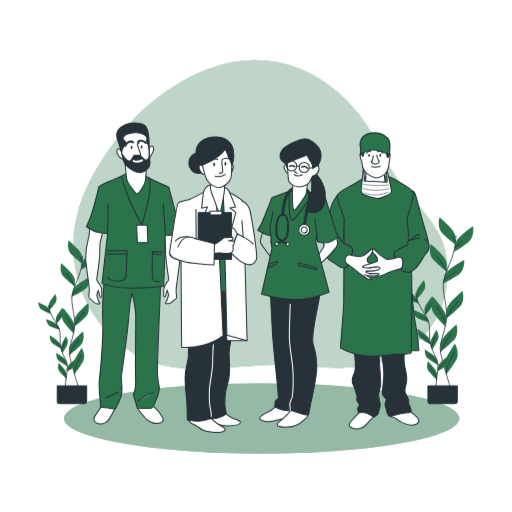
t = 0.00 s
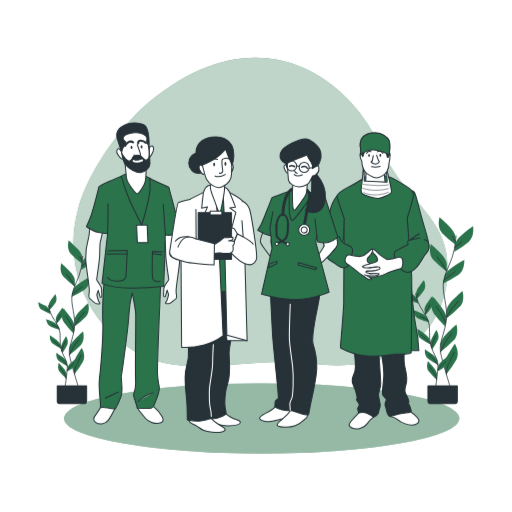
t = 0.19 s
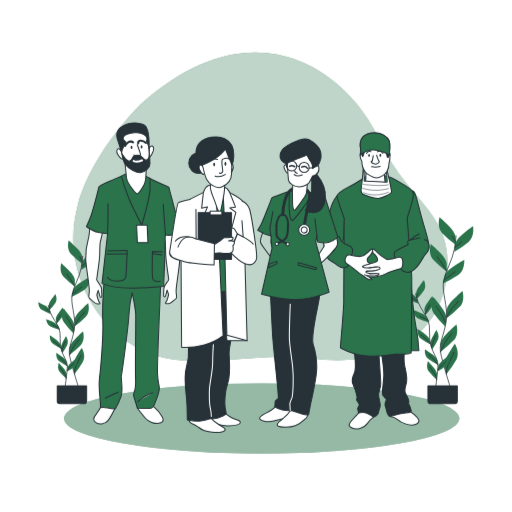
t = 0.56 s
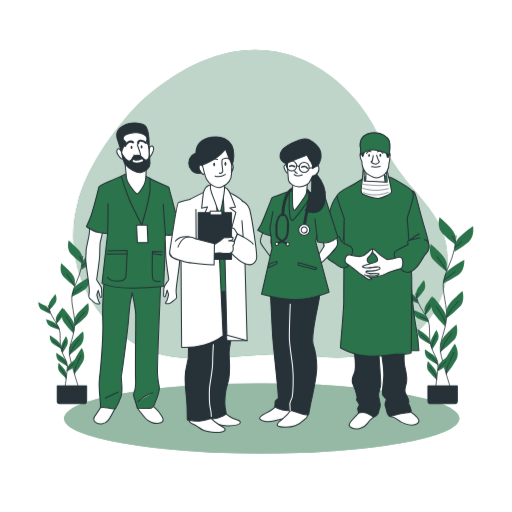
t = 0.75 s
t = 0.94 s: frame unchanged from t = 0.56 s, image omitted
t = 1.31 s: frame unchanged from t = 0.19 s, image omitted

The animated SVG that drew these frames (rendered in a browser with its animation timeline set to each time). Animation: 1 CSS @keyframes rule; one cycle of 1.50 s, repeats indefinitely.

<svg class="animated" id="freepik_stories-health-professional-team" xmlns="http://www.w3.org/2000/svg" viewBox="0 0 500 500" version="1.1" xmlns:xlink="http://www.w3.org/1999/xlink" xmlns:svgjs="http://svgjs.com/svgjs"><style>svg#freepik_stories-health-professional-team:not(.animated) .animable {opacity: 0;}svg#freepik_stories-health-professional-team.animated #freepik--background-simple--inject-161 {animation: 1.5s Infinite  linear floating;animation-delay: 0s;}            @keyframes floating {                0% {                    opacity: 1;                    transform: translateY(0px);                }                50% {                    transform: translateY(-10px);                }                100% {                    opacity: 1;                    transform: translateY(0px);                }            }        </style><g id="freepik--background-simple--inject-161" class="animable animator-active" style="transform-origin: 254.331px 209.344px;"><path d="M137.65,109S90.09,155.09,76,207.38s6.29,107.18,54.22,137.56,111.88,4,175.48,12.68,122.58-16.06,130.45-79.8-38.14-72-65.88-134S252.16,6.82,137.65,109Z" style="fill: rgb(43, 115, 75); transform-origin: 254.331px 209.344px;" id="el0h7zlv91d0ui" class="animable"></path><g id="el5mmtect5pv7"><path d="M137.65,109S90.09,155.09,76,207.38s6.29,107.18,54.22,137.56,111.88,4,175.48,12.68,122.58-16.06,130.45-79.8-38.14-72-65.88-134S252.16,6.82,137.65,109Z" style="fill: rgb(255, 255, 255); opacity: 0.7; transform-origin: 254.331px 209.344px;" class="animable"></path></g></g><g id="freepik--Floor--inject-161" class="animable" style="transform-origin: 255.48px 408.58px;"><ellipse cx="255.48" cy="408.58" rx="193" ry="34.28" style="fill: rgb(43, 115, 75); transform-origin: 255.48px 408.58px;" id="el84p627c9vgm" class="animable"></ellipse><g id="el2qsgemyndmx"><ellipse cx="255.48" cy="408.58" rx="193" ry="34.28" style="fill: rgb(255, 255, 255); opacity: 0.5; transform-origin: 255.48px 408.58px;" class="animable"></ellipse></g></g><g id="freepik--Plants--inject-161" class="animable" style="transform-origin: 249.773px 303.08px;"><path d="M444.74,231.33s0-4.2-5.88-10.09-9.67-9.24-9.67-9.24-2.94,9.66,2.52,15.55a103.82,103.82,0,0,0,13,11.34Z" style="fill: rgb(43, 115, 75); transform-origin: 436.57px 225.445px;" id="elndyy1i9v87" class="animable"></path><path d="M436.2,257.57s0-4.2-5.88-10.08-9.66-9.25-9.66-9.25-3,9.67,2.52,15.55a103.31,103.31,0,0,0,13,11.34Z" style="fill: rgb(43, 115, 75); transform-origin: 428.023px 251.685px;" id="elpjt9ilxzvr" class="animable"></path><path d="M444.37,238.49s.44-4.18,6.92-9.41,10.58-8.17,10.58-8.17,1.91,9.92-4.15,15.19A103.68,103.68,0,0,1,443.57,246Z" style="fill: rgb(43, 115, 75); transform-origin: 452.863px 233.455px;" id="el3uzpkpg9lum" class="animable"></path><path d="M434.06,269.48s.88-4.11,7.86-8.63,11.39-7,11.39-7,.85,10.07-5.72,14.68a104.21,104.21,0,0,1-15.12,8.36Z" style="fill: rgb(43, 115, 75); transform-origin: 442.908px 265.37px;" id="elnzkowy17vkh" class="animable"></path><path d="M436,303.27s0-4.21,5.88-10.09,9.66-9.24,9.66-9.24,2.94,9.66-2.52,15.54a102.89,102.89,0,0,1-13,11.35Z" style="fill: rgb(43, 115, 75); transform-origin: 444.165px 297.385px;" id="elv9vvmj87svp" class="animable"></path><path d="M435.9,311.51s.59-4.16-4.39-10.82-8.25-10.52-8.25-10.52-4.29,9.15.28,15.75A103.2,103.2,0,0,0,434.82,319Z" style="fill: rgb(43, 115, 75); transform-origin: 428.678px 304.585px;" id="el5nxh5up9mce" class="animable"></path><path d="M430.1,336s0-4.2,5.88-10.08,9.66-9.24,9.66-9.24,2.95,9.66-2.52,15.54a102.89,102.89,0,0,1-13,11.35Z" style="fill: rgb(43, 115, 75); transform-origin: 438.267px 330.125px;" id="elwzmnm3oysgs" class="animable"></path><path d="M434,358.12s-1.07-4.07,3.13-11.25,7-11.39,7-11.39,5.29,8.6,1.5,15.68a104,104,0,0,1-9.73,14.27Z" style="fill: rgb(43, 115, 75); transform-origin: 440.438px 350.455px;" id="ely4k1urenv3" class="animable"></path><path d="M445.27,230.25a118.12,118.12,0,0,1-1.61,13.05c-2.32,12-8.14,19.76-10.46,30.62s4.35,24.83,2.56,38.77-7.21,21.69-5.66,31,9.87,35.4,9.87,35.4" style="fill: none; stroke: rgb(38, 50, 56); stroke-linecap: round; stroke-linejoin: round; stroke-width: 0.75px; transform-origin: 437.547px 304.67px;" id="ellgwzakwbgxp" class="animable"></path><line x1="444.31" y1="241.28" x2="450.65" y2="236.41" style="fill: none; stroke: rgb(38, 50, 56); stroke-linecap: round; stroke-linejoin: round; stroke-width: 0.75px; transform-origin: 447.48px 238.845px;" id="el7a4ofl3lwgj" class="animable"></line><line x1="444.61" y1="235.68" x2="441.95" y2="230.96" style="fill: none; stroke: rgb(38, 50, 56); stroke-linecap: round; stroke-linejoin: round; stroke-width: 0.75px; transform-origin: 443.28px 233.32px;" id="eltja9btyqbj" class="animable"></line><path d="M433.55,273.42s5.31-4,10.76-8" style="fill: none; stroke: rgb(38, 50, 56); stroke-linecap: round; stroke-linejoin: round; stroke-width: 0.75px; transform-origin: 438.93px 269.42px;" id="eljmib08h138" class="animable"></path><path d="M435.92,264.39a82.45,82.45,0,0,0-9.15-13.68" style="fill: none; stroke: rgb(38, 50, 56); stroke-linecap: round; stroke-linejoin: round; stroke-width: 0.75px; transform-origin: 431.345px 257.55px;" id="elyk50q87gm8" class="animable"></path><path d="M436.2,309.24a65.52,65.52,0,0,1,11.36-15.18" style="fill: none; stroke: rgb(38, 50, 56); stroke-linecap: round; stroke-linejoin: round; stroke-width: 0.75px; transform-origin: 441.88px 301.65px;" id="elbj64wfr41ge" class="animable"></path><path d="M435.17,315.14a73.79,73.79,0,0,0-5.75-10.91c-3.09-4.57-3.54-5.16-3.54-5.16" style="fill: none; stroke: rgb(38, 50, 56); stroke-linecap: round; stroke-linejoin: round; stroke-width: 0.75px; transform-origin: 430.525px 307.105px;" id="el3u8x87nombp" class="animable"></path><path d="M430.1,343.68a69.93,69.93,0,0,1,4.78-9.67,62.09,62.09,0,0,1,6.19-8.11" style="fill: none; stroke: rgb(38, 50, 56); stroke-linecap: round; stroke-linejoin: round; stroke-width: 0.75px; transform-origin: 435.585px 334.79px;" id="elhoqgz3sfoew" class="animable"></path><path d="M435.94,365.43a18,18,0,0,1,1.59-9.3c2.21-4.28,4.72-9.88,5.75-12.09" style="fill: none; stroke: rgb(38, 50, 56); stroke-linecap: round; stroke-linejoin: round; stroke-width: 0.75px; transform-origin: 439.569px 354.735px;" id="elxva4kpwloqo" class="animable"></path><path d="M406.22,287.46s-.46-2.63,2.59-7,5.06-6.85,5.06-6.85,2.89,5.75.11,10a66.18,66.18,0,0,1-6.94,8.53Z" style="fill: rgb(43, 115, 75); transform-origin: 410.691px 282.875px;" id="el30mi3kv7ipg" class="animable"></path><path d="M414.42,303s-.45-2.63,2.6-7,5.05-6.85,5.05-6.85,2.9,5.74.11,10a65.72,65.72,0,0,1-6.94,8.52Z" style="fill: rgb(43, 115, 75); transform-origin: 418.894px 298.41px;" id="elo1tinkymavg" class="animable"></path><path d="M407.23,291.91s-.73-2.57-5.36-5.15-7.53-4-7.53-4-.11,6.43,4.26,9.07a65.55,65.55,0,0,0,9.95,4.68Z" style="fill: rgb(43, 115, 75); transform-origin: 401.445px 289.635px;" id="elam50rx59ozw" class="animable"></path><path d="M417.06,310.22s-1-2.48-5.87-4.55-7.9-3.16-7.9-3.16.56,6.4,5.18,8.58a66.08,66.08,0,0,0,10.39,3.6Z" style="fill: rgb(43, 115, 75); transform-origin: 411.075px 308.6px;" id="elfuip99xgy4h" class="animable"></path><path d="M419.51,331.62s-.45-2.63-4.78-5.68-7.07-4.75-7.07-4.75-.79,6.38,3.27,9.48a66.76,66.76,0,0,0,9.4,5.7Z" style="fill: rgb(43, 115, 75); transform-origin: 413.964px 328.78px;" id="ely4nsixljv2b" class="animable"></path><path d="M420.47,336.78s-.83-2.54,1.58-7.26,4-7.49,4-7.49,3.68,5.27,1.53,9.9a65.69,65.69,0,0,1-5.65,9.43Z" style="fill: rgb(43, 115, 75); transform-origin: 424.293px 331.695px;" id="el8tkpk0vokq6" class="animable"></path><path d="M427.85,358s.31-2.66,4.45-6,6.78-5.14,6.78-5.14,1.16,6.32-2.72,9.64a65.13,65.13,0,0,1-9.06,6.23Z" style="fill: rgb(43, 115, 75); transform-origin: 433.271px 354.795px;" id="eldc555ijqmhd" class="animable"></path><path d="M426.76,351.48s-.46-2.63-4.78-5.68-7.07-4.75-7.07-4.75-.79,6.38,3.27,9.47a65.64,65.64,0,0,0,9.4,5.71Z" style="fill: rgb(43, 115, 75); transform-origin: 421.214px 348.64px;" id="elgigwrpixq96" class="animable"></path><path d="M426.7,365.81s.23-2.67-3.19-6.72-5.63-6.38-5.63-6.38-2.38,6,.77,10a65.27,65.27,0,0,0,7.65,7.89Z" style="fill: rgb(43, 115, 75); transform-origin: 421.861px 361.655px;" id="el357xcfrxx47" class="animable"></path><path d="M405.77,286.85a78.21,78.21,0,0,0,2.42,8c2.77,7.28,7.25,11.51,9.89,18.07s0,16,2.6,24.59,6.88,12.81,6.92,18.81S425.27,379,425.27,379" style="fill: none; stroke: rgb(38, 50, 56); stroke-linecap: round; stroke-linejoin: round; stroke-width: 0.75px; transform-origin: 416.685px 332.925px;" id="elz7dei7kv0oc" class="animable"></path><line x1="407.57" y1="293.66" x2="403.06" y2="291.29" style="fill: none; stroke: rgb(38, 50, 56); stroke-linecap: round; stroke-linejoin: round; stroke-width: 0.75px; transform-origin: 405.315px 292.475px;" id="elit0anytl7i" class="animable"></line><line x1="406.77" y1="290.17" x2="407.93" y2="286.93" style="fill: none; stroke: rgb(38, 50, 56); stroke-linecap: round; stroke-linejoin: round; stroke-width: 0.75px; transform-origin: 407.35px 288.55px;" id="elkmvdnu01drg" class="animable"></line><path d="M417.81,312.64s-3.77-1.92-7.62-3.82" style="fill: none; stroke: rgb(38, 50, 56); stroke-linecap: round; stroke-linejoin: round; stroke-width: 0.75px; transform-origin: 414px 310.73px;" id="elt8yai06xu2j" class="animable"></path><path d="M415.21,306.91a61.14,61.14,0,0,1,4.38-9.24" style="fill: none; stroke: rgb(38, 50, 56); stroke-linecap: round; stroke-linejoin: round; stroke-width: 0.75px; transform-origin: 417.4px 302.29px;" id="eli810ph905c" class="animable"></path><path d="M420,335.39a42,42,0,0,0-8.77-8.29" style="fill: none; stroke: rgb(38, 50, 56); stroke-linecap: round; stroke-linejoin: round; stroke-width: 0.75px; transform-origin: 415.615px 331.245px;" id="elt4t96hjm96" class="animable"></path><path d="M421.32,339a46.88,46.88,0,0,1,2.42-7.47c1.44-3.2,1.66-3.61,1.66-3.61" style="fill: none; stroke: rgb(38, 50, 56); stroke-linecap: round; stroke-linejoin: round; stroke-width: 0.75px; transform-origin: 423.36px 333.46px;" id="elmg7u5oynt8m" class="animable"></path><path d="M427.39,360.88a39.52,39.52,0,0,1,4.85-5,26.13,26.13,0,0,0,3.14-2.74" style="fill: none; stroke: rgb(38, 50, 56); stroke-linecap: round; stroke-linejoin: round; stroke-width: 0.75px; transform-origin: 431.385px 357.01px;" id="elk6gi9d0dh28" class="animable"></path><path d="M427.6,356.32a44.71,44.71,0,0,0-4.05-5.54,39.77,39.77,0,0,0-4.76-4.41" style="fill: none; stroke: rgb(38, 50, 56); stroke-linecap: round; stroke-linejoin: round; stroke-width: 0.75px; transform-origin: 423.195px 351.345px;" id="elf7oj9c090vr" class="animable"></path><path d="M426.3,370.6a11.48,11.48,0,0,0-2-5.66c-1.85-2.44-4-5.68-4.92-7" style="fill: none; stroke: rgb(38, 50, 56); stroke-linecap: round; stroke-linejoin: round; stroke-width: 0.75px; transform-origin: 422.84px 364.27px;" id="elhnixhndy7qj" class="animable"></path><path d="M417.84,376.84h28.69a0,0,0,0,1,0,0v14.83a2.49,2.49,0,0,1-2.49,2.49H420.33a2.49,2.49,0,0,1-2.49-2.49V376.84A0,0,0,0,1,417.84,376.84Z" style="fill: rgb(38, 50, 56); stroke: rgb(38, 50, 56); stroke-linecap: round; stroke-linejoin: round; transform-origin: 432.185px 385.5px;" id="elg3fnuro9w6v" class="animable"></path><path d="M80.24,251.16s0-3.58-5-8.58S67,234.72,67,234.72s-2.5,8.22,2.14,13.22a88.54,88.54,0,0,0,11.08,9.65Z" style="fill: rgb(43, 115, 75); transform-origin: 73.2837px 246.155px;" id="el0gv7gq7vm8ko" class="animable"></path><path d="M73,273.47s0-3.57-5-8.57S59.76,257,59.76,257s-2.5,8.21,2.14,13.22A88,88,0,0,0,73,279.9Z" style="fill: rgb(43, 115, 75); transform-origin: 66.0437px 268.45px;" id="elpfw9jnqaa" class="animable"></path><path d="M79.93,257.24s.37-3.55,5.88-8,9-6.94,9-6.94,1.62,8.43-3.53,12.92a88.34,88.34,0,0,1-12,8.42Z" style="fill: rgb(43, 115, 75); transform-origin: 87.1658px 252.97px;" id="el9ycrelm07zg" class="animable"></path><path d="M71.16,283.6s.75-3.5,6.68-7.34,9.69-6,9.69-6,.72,8.55-4.87,12.47a88.13,88.13,0,0,1-12.85,7.12Z" style="fill: rgb(43, 115, 75); transform-origin: 78.6851px 280.055px;" id="elz2zgy7n7sn" class="animable"></path><path d="M72.81,312.33s0-3.57,5-8.58S86,295.89,86,295.89s2.5,8.22-2.15,13.22a87.1,87.1,0,0,1-11.07,9.65Z" style="fill: rgb(43, 115, 75); transform-origin: 79.7256px 307.325px;" id="elytwoq92kxm" class="animable"></path><path d="M72.72,319.34s.51-3.53-3.73-9.2-7-8.95-7-8.95-3.64,7.78.24,13.4a87.9,87.9,0,0,0,9.6,11.12Z" style="fill: rgb(43, 115, 75); transform-origin: 66.5901px 313.45px;" id="elrekpv50erkh" class="animable"></path><path d="M67.79,340.13s0-3.57,5-8.58S81,323.69,81,323.69s2.5,8.22-2.14,13.22a88.54,88.54,0,0,1-11.08,9.65Z" style="fill: rgb(43, 115, 75); transform-origin: 74.7263px 335.125px;" id="elqocbv7ih0ur" class="animable"></path><path d="M71.13,359s-.91-3.45,2.67-9.56,6-9.69,6-9.69S84.26,347,81,353.06a88.36,88.36,0,0,1-8.27,12.13Z" style="fill: rgb(43, 115, 75); transform-origin: 76.6093px 352.47px;" id="elfjtwqfw46hd" class="animable"></path><path d="M80.69,250.24a99.91,99.91,0,0,1-1.37,11.1c-2,10.21-6.92,16.8-8.89,26s3.7,21.12,2.18,33-6.14,18.44-4.82,26.35,8.4,30.11,8.4,30.11" style="fill: none; stroke: rgb(38, 50, 56); stroke-linecap: round; stroke-linejoin: round; stroke-width: 0.75px; transform-origin: 74.1228px 313.52px;" id="elmad5wfu1qq" class="animable"></path><line x1="79.88" y1="259.62" x2="85.27" y2="255.48" style="fill: none; stroke: rgb(38, 50, 56); stroke-linecap: round; stroke-linejoin: round; stroke-width: 0.75px; transform-origin: 82.575px 257.55px;" id="elfzz47xxs56" class="animable"></line><line x1="80.13" y1="254.85" x2="77.87" y2="250.84" style="fill: none; stroke: rgb(38, 50, 56); stroke-linecap: round; stroke-linejoin: round; stroke-width: 0.75px; transform-origin: 79px 252.845px;" id="elr7rekwvmtm" class="animable"></line><path d="M70.73,287s4.51-3.39,9.15-6.77" style="fill: none; stroke: rgb(38, 50, 56); stroke-linecap: round; stroke-linejoin: round; stroke-width: 0.75px; transform-origin: 75.305px 283.615px;" id="elg6c1d7zx0xr" class="animable"></path><path d="M72.74,279.27A70.16,70.16,0,0,0,65,267.64" style="fill: none; stroke: rgb(38, 50, 56); stroke-linecap: round; stroke-linejoin: round; stroke-width: 0.75px; transform-origin: 68.87px 273.455px;" id="elhktdyu7sm5k" class="animable"></path><path d="M73,317.41a55.82,55.82,0,0,1,9.66-12.91" style="fill: none; stroke: rgb(38, 50, 56); stroke-linecap: round; stroke-linejoin: round; stroke-width: 0.75px; transform-origin: 77.83px 310.955px;" id="elti707qid4l" class="animable"></path><path d="M72.1,322.43a63.07,63.07,0,0,0-4.88-9.28c-2.64-3.89-3-4.39-3-4.39" style="fill: none; stroke: rgb(38, 50, 56); stroke-linecap: round; stroke-linejoin: round; stroke-width: 0.75px; transform-origin: 68.16px 315.595px;" id="elx0ax1502nd" class="animable"></path><path d="M67.79,346.69a60.82,60.82,0,0,1,4.06-8.22,53,53,0,0,1,5.27-6.89" style="fill: none; stroke: rgb(38, 50, 56); stroke-linecap: round; stroke-linejoin: round; stroke-width: 0.75px; transform-origin: 72.455px 339.135px;" id="elv1rv9h0w36t" class="animable"></path><path d="M72.76,365.19a15.3,15.3,0,0,1,1.35-7.91c1.88-3.64,4-8.4,4.89-10.28" style="fill: none; stroke: rgb(38, 50, 56); stroke-linecap: round; stroke-linejoin: round; stroke-width: 0.75px; transform-origin: 75.8446px 356.095px;" id="elk7d65mvdlmp" class="animable"></path><path d="M47.48,298.89s-.38-2.24,2.21-5.92,4.3-5.82,4.3-5.82,2.46,4.88.09,8.52a55.9,55.9,0,0,1-5.9,7.25Z" style="fill: rgb(43, 115, 75); transform-origin: 51.2855px 295.035px;" id="elppukpwje6i" class="animable"></path><path d="M54.46,312.1s-.39-2.24,2.21-5.92,4.3-5.83,4.3-5.83,2.46,4.89.09,8.53a55.9,55.9,0,0,1-5.9,7.25Z" style="fill: rgb(43, 115, 75); transform-origin: 58.2649px 308.24px;" id="eli9swo8x1d2" class="animable"></path><path d="M48.34,302.67s-.62-2.18-4.55-4.37-6.4-3.38-6.4-3.38-.1,5.46,3.61,7.72a56.19,56.19,0,0,0,8.46,4Z" style="fill: rgb(43, 115, 75); transform-origin: 43.4249px 300.78px;" id="elimu0471hjf" class="animable"></path><path d="M56.7,318.25s-.85-2.11-5-3.88S45,311.68,45,311.68s.48,5.45,4.41,7.3a56.22,56.22,0,0,0,8.83,3.07Z" style="fill: rgb(43, 115, 75); transform-origin: 51.62px 316.865px;" id="eltg77ov1uiec" class="animable"></path><path d="M58.79,336.44s-.39-2.24-4.07-4.83-6-4-6-4S48,333,51.49,335.63a56.5,56.5,0,0,0,8,4.85Z" style="fill: rgb(43, 115, 75); transform-origin: 54.0743px 334.045px;" id="elr8ivry5o4ot" class="animable"></path><path d="M59.6,340.83s-.7-2.16,1.34-6.17,3.43-6.37,3.43-6.37,3.13,4.48,1.3,8.42a55.62,55.62,0,0,1-4.8,8Z" style="fill: rgb(43, 115, 75); transform-origin: 62.8641px 336.5px;" id="el9641zysoo7w" class="animable"></path><path d="M65.88,358.91s.26-2.26,3.79-5.06,5.76-4.37,5.76-4.37,1,5.37-2.31,8.2A56.08,56.08,0,0,1,65.41,363Z" style="fill: rgb(43, 115, 75); transform-origin: 70.4909px 356.24px;" id="elny86kpx2eyo" class="animable"></path><path d="M65,353.33s-.39-2.24-4.07-4.83-6-4-6-4-.68,5.43,2.78,8.06a56.07,56.07,0,0,0,8,4.85Z" style="fill: rgb(43, 115, 75); transform-origin: 60.2929px 350.955px;" id="el3qhkko155o6" class="animable"></path><path d="M64.9,365.51s.19-2.26-2.71-5.71-4.79-5.42-4.79-5.42-2,5.07.65,8.5a56.09,56.09,0,0,0,6.51,6.71Z" style="fill: rgb(43, 115, 75); transform-origin: 60.7895px 361.985px;" id="elmyktnccupu9" class="animable"></path><path d="M47.1,298.37a67.06,67.06,0,0,0,2.06,6.81c2.35,6.19,6.17,9.78,8.41,15.36s0,13.64,2.21,20.91,5.85,10.9,5.88,16-2,19.29-2,19.29" style="fill: none; stroke: rgb(38, 50, 56); stroke-linecap: round; stroke-linejoin: round; stroke-width: 0.75px; transform-origin: 56.3802px 337.555px;" id="el24lpikf0ucm" class="animable"></path><line x1="48.63" y1="304.16" x2="44.8" y2="302.15" style="fill: none; stroke: rgb(38, 50, 56); stroke-linecap: round; stroke-linejoin: round; stroke-width: 0.75px; transform-origin: 46.715px 303.155px;" id="elymq0u9gzzrq" class="animable"></line><line x1="47.96" y1="301.2" x2="48.94" y2="298.44" style="fill: none; stroke: rgb(38, 50, 56); stroke-linecap: round; stroke-linejoin: round; stroke-width: 0.75px; transform-origin: 48.45px 299.82px;" id="eltqcd6mwd48" class="animable"></line><path d="M57.34,320.3s-3.2-1.63-6.48-3.25" style="fill: none; stroke: rgb(38, 50, 56); stroke-linecap: round; stroke-linejoin: round; stroke-width: 0.75px; transform-origin: 54.1px 318.675px;" id="el0l00x8eul0x" class="animable"></path><path d="M55.13,315.43a52.65,52.65,0,0,1,3.73-7.86" style="fill: none; stroke: rgb(38, 50, 56); stroke-linecap: round; stroke-linejoin: round; stroke-width: 0.75px; transform-origin: 56.995px 311.5px;" id="eligbnq686uaa" class="animable"></path><path d="M59.23,339.65a35.59,35.59,0,0,0-7.46-7" style="fill: none; stroke: rgb(38, 50, 56); stroke-linecap: round; stroke-linejoin: round; stroke-width: 0.75px; transform-origin: 55.5px 336.15px;" id="eladxaxs9akg6" class="animable"></path><path d="M60.32,342.7a40.36,40.36,0,0,1,2.06-6.35c1.23-2.72,1.41-3.08,1.41-3.08" style="fill: none; stroke: rgb(38, 50, 56); stroke-linecap: round; stroke-linejoin: round; stroke-width: 0.75px; transform-origin: 62.055px 337.985px;" id="el0en5re1fbtkp" class="animable"></path><path d="M65.49,361.32a33.35,33.35,0,0,1,4.12-4.27,22.07,22.07,0,0,0,2.67-2.33" style="fill: none; stroke: rgb(38, 50, 56); stroke-linecap: round; stroke-linejoin: round; stroke-width: 0.75px; transform-origin: 68.885px 358.02px;" id="elmfmeovd9ewm" class="animable"></path><path d="M65.66,357.45a37.76,37.76,0,0,0-3.44-4.71,33.45,33.45,0,0,0-4-3.76" style="fill: none; stroke: rgb(38, 50, 56); stroke-linecap: round; stroke-linejoin: round; stroke-width: 0.75px; transform-origin: 61.94px 353.215px;" id="elib5x56hp2r" class="animable"></path><path d="M64.56,369.59a9.83,9.83,0,0,0-1.71-4.82c-1.57-2.07-3.43-4.83-4.18-5.91" style="fill: none; stroke: rgb(38, 50, 56); stroke-linecap: round; stroke-linejoin: round; stroke-width: 0.75px; transform-origin: 61.615px 364.225px;" id="el51kr9ipkkj9" class="animable"></path><path d="M55.84,376.84H84.53a0,0,0,0,1,0,0v14.83A2.49,2.49,0,0,1,82,394.16H58.33a2.49,2.49,0,0,1-2.49-2.49V376.84A0,0,0,0,1,55.84,376.84Z" style="fill: rgb(38, 50, 56); stroke: rgb(38, 50, 56); stroke-linecap: round; stroke-linejoin: round; transform-origin: 70.185px 385.5px;" id="eluuwfbws1jkf" class="animable"></path></g><g id="freepik--character-4--inject-161" class="animable" style="transform-origin: 367.637px 274.264px;"><path d="M329.14,191a34.12,34.12,0,0,0-6.92,15c-1.84,9.33-6.37,26.86-5.8,32.94s2,9.47,7.49,10.46,8.62-3.82,9.76-7.92a71.68,71.68,0,0,0,1.69-8.2L336.49,211s-2-13.39-2.95-16.21S329.14,191,329.14,191Z" style="fill: rgb(43, 115, 75); stroke: rgb(38, 50, 56); stroke-linecap: round; stroke-linejoin: round; transform-origin: 326.43px 220.266px;" id="elb5h5e5k5qwc" class="animable"></path><path d="M402.68,186.54s2-.44,3.9,6.5,4.19,16.9,7.94,29.18,4.48,16.33,4.19,19.07-2.45,5.78-10,5.78-11-2.89-13-9.39S394,211.1,393.86,208.5,400.36,185.24,402.68,186.54Z" style="fill: rgb(43, 115, 75); stroke: rgb(38, 50, 56); stroke-linecap: round; stroke-linejoin: round; transform-origin: 406.312px 216.776px;" id="elo9pyscm93ts" class="animable"></path><path d="M351.1,402.24s-4.91,5.2-7.8,8.53-3.9,5.34.86,7.36,12.14-1,14.31-4.33,6.79-7.08,6.79-7.08,2.45-2.74-.73-6.64S352.54,400.65,351.1,402.24Z" style="fill: rgb(255, 255, 255); stroke: rgb(38, 50, 56); stroke-linecap: round; stroke-linejoin: round; transform-origin: 353.511px 408.653px;" id="elovly7baus28" class="animable"></path><path d="M380.57,406.58s4.91.72,7.51,3,11.71,7.37,17.77,4.91,2.17-6.5-1.15-9.39a35.28,35.28,0,0,0-6.07-4.33s-9.68-.72-14,1.44S380.57,406.58,380.57,406.58Z" style="fill: rgb(255, 255, 255); stroke: rgb(38, 50, 56); stroke-linecap: round; stroke-linejoin: round; transform-origin: 394.796px 407.9px;" id="eljq82o1ag1q9" class="animable"></path><path d="M345.46,339.39s2.32,17.34,1.16,22.54-4.48,8.24-2,13.3a52.28,52.28,0,0,1,4,12.28c.29,1.73-1.3,2.16,0,4a16.33,16.33,0,0,1,2.31,3.9c0,.44-1.73,2.89-1.73,3.47s.87,4.19.87,4.19,4.62-1,7.94.29a34.19,34.19,0,0,1,6.79,3.9s3-1.16,4.05-2.89a6.75,6.75,0,0,0,1-3c.14-.58,1.59-3.62,1.45-5.93s-1.74-7.22-1.74-10.11,2.17-6.07,2.17-10.69-2.17-34.24-2.17-34.24l2-.73s3.18,17.63,3.18,25.87-2.45,18.49-.86,20.51,3.46,3.76,3.46,4.19-1.88,3.61-1.44,5.2a63.59,63.59,0,0,1,1.73,6.36c0,.87,1.59,4.19,2.89,4.77s2-.73,9.68-2.31,12-1.16,11.27-3.47-1.44-5.35-2.31-5.93.29-1,0-3.17-1.88-4.48-3.32-7.95.57-7.22,1.15-10.84-.29-9-1.73-14.88-.15-20.37-.15-20.37l.73-5.63s-22.11,2-35.69,1.87l-14.59-.14S344.6,334.77,345.46,339.39Z" style="fill: rgb(38, 50, 56); stroke: rgb(38, 50, 56); stroke-linecap: round; stroke-linejoin: round; transform-origin: 372.636px 369.64px;" id="el9dc0zm3ey1c" class="animable"></path><path d="M401.52,279s2,26.3,4.62,40A166.14,166.14,0,0,1,409,342.43H398.49c-.44,0,.72-48.69,1-53A62.83,62.83,0,0,1,401.52,279Z" style="fill: rgb(43, 115, 75); stroke: rgb(38, 50, 56); stroke-linecap: round; stroke-linejoin: round; transform-origin: 403.696px 310.715px;" id="elllwn5mwnhul" class="animable"></path><path d="M358,172s-12.28,8.23-18.63,11.12-9.83,6.65-10.26,8,6.93,22.1,6.93,22.1-.43,68.63-.43,80.19-3.61,46.37-3.18,46.37,12,7.52,27.88,7.95,21-1.88,26-1.88,15,0,15.17-1.44.29-33.38.43-48.26.29-25.43,0-27.88-4.33-55.34-4.33-55.34,3-8.81,4.77-15.89,1.73-7.95-.44-11.12S383.46,174.11,380.57,173a43.45,43.45,0,0,0-11-2.31C366.85,170.5,358,172,358,172Z" style="fill: rgb(43, 115, 75); stroke: rgb(38, 50, 56); stroke-linecap: round; stroke-linejoin: round; transform-origin: 366.352px 259.228px;" id="ela4wnpkbxldi" class="animable"></path><path d="M330.87,230.75s1.88,4.33,4.19,6.21,7.66,2.75,8.81,5.64,0,5.05-1.3,8.52-.57,9.25-5.34,10-6.21-1-10.12-3.76-6.35-3.18-8.66-7.37-3-10-1-13.14" style="fill: rgb(43, 115, 75); stroke: rgb(38, 50, 56); stroke-linecap: round; stroke-linejoin: round; transform-origin: 330.308px 246.022px;" id="elwnu0e7k9ntq" class="animable"></path><path d="M357.46,166.31,357,178.45s-1.15,1.73,5.78,2.16a52.41,52.41,0,0,0,13.29-1l-1.15-13.14s-7.23,3-11.42,1.59A40.42,40.42,0,0,0,357.46,166.31Z" style="fill: rgb(255, 255, 255); stroke: rgb(38, 50, 56); stroke-linecap: round; stroke-linejoin: round; transform-origin: 366.499px 173.496px;" id="elgc8rf1pgcqg" class="animable"></path><path d="M354.71,163.28s-1,14-1.73,18.2-.58,6.79,1,7.8,10.83,4.63,15.6,4.34,12-4.63,12.57-5.93S377.83,166,377.83,166l-.73.87s1.3,10.69.87,11-17.19-.87-20.23-1-2.16-.29-2.16-.29l-.15-12.28Z" style="fill: rgb(255, 255, 255); stroke: rgb(38, 50, 56); stroke-linecap: round; stroke-linejoin: round; transform-origin: 367.378px 178.458px;" id="elvxkq9m7ty2h" class="animable"></path><path d="M354.25,179.94s15.79,2.33,25.26.5" style="fill: none; stroke: rgb(38, 50, 56); stroke-miterlimit: 10; stroke-width: 0.5px; transform-origin: 366.88px 180.541px;" id="elylam5ri2ks" class="animable"></path><path d="M353.59,183.6s11,4.65,25.92.49" style="fill: none; stroke: rgb(38, 50, 56); stroke-miterlimit: 10; stroke-width: 0.5px; transform-origin: 366.55px 184.71px;" id="elco814u5ryhd" class="animable"></path><path d="M354.75,187.92s10.47,5.65,24.76-.34" style="fill: none; stroke: rgb(38, 50, 56); stroke-miterlimit: 10; stroke-width: 0.5px; transform-origin: 367.13px 188.957px;" id="elfr42jg2qkrv" class="animable"></path><path d="M380.29,148.54c.36-4.44.66-9-.44-11.27-1.73-3.61-6.94-7.8-14.45-7.51s-13.87,3.18-13.72,12.42c0,0,.32,2.75.69,6.12a8.28,8.28,0,0,0-.69,4.72,11.63,11.63,0,0,0,1.59,4.35c.07.86.12,1.6.14,2.15.14,3.9,2.74,8.52,5.06,10.11s6.64,4.05,9.39,4.05,7.65-2.6,10-6.36c1.82-3,2-5,2-8.53H380a31.34,31.34,0,0,0,.73-5.64A17.43,17.43,0,0,0,380.29,148.54Z" style="fill: rgb(255, 255, 255); stroke: rgb(38, 50, 56); stroke-linecap: round; stroke-linejoin: round; transform-origin: 366.167px 151.713px;" id="el91zusttup5n" class="animable"></path><path d="M353,149.41s.43,3.61,1.15,3.46,1.59-5.34,1.59-5.34Z" style="fill: rgb(38, 50, 56); stroke: rgb(38, 50, 56); stroke-linecap: round; stroke-linejoin: round; transform-origin: 354.37px 150.202px;" id="elh7t7njf46p8" class="animable"></path><path d="M377.54,149s0,4.05,1,4.63,1.73-3.47,1.73-3.47A7.17,7.17,0,0,0,377.54,149Z" style="fill: rgb(38, 50, 56); stroke: rgb(38, 50, 56); stroke-linecap: round; stroke-linejoin: round; transform-origin: 378.905px 151.343px;" id="elevgicz91wvl" class="animable"></path><path d="M379.85,137.27c-1.73-3.61-6.94-7.8-14.45-7.51s-13.87,3.18-13.72,12.42c0,0,.32,2.75.69,6.12a8.33,8.33,0,0,0-.77,3.11c2.81-2.25,8.07-5.47,14.67-4.89a34.25,34.25,0,0,1,14.44,5.09,16.92,16.92,0,0,0-.42-3.07C380.65,144.1,381,139.57,379.85,137.27Z" style="fill: rgb(43, 115, 75); stroke: rgb(38, 50, 56); stroke-linecap: round; stroke-linejoin: round; transform-origin: 366.155px 140.678px;" id="elgsb0hufvm05" class="animable"></path><path d="M364.39,152l-.87,5.2s-1.59.14-1,1.15,3.61,2.17,5.06,1.74,2.89-1.88,2.74-2.46a1,1,0,0,0-.72-.72l-1.88-5.35" style="fill: none; stroke: rgb(38, 50, 56); stroke-linecap: round; stroke-linejoin: round; transform-origin: 366.36px 155.871px;" id="elbbx7sjcc84" class="animable"></path><path d="M362.8,162.7a17.14,17.14,0,0,0,8.38-.29" style="fill: none; stroke: rgb(38, 50, 56); stroke-linecap: round; stroke-linejoin: round; transform-origin: 366.99px 162.748px;" id="el1g7kcp3aa0w" class="animable"></path><path d="M361.21,151.79c0,.76-.39,1.37-.87,1.37s-.86-.61-.86-1.37.39-1.37.86-1.37S361.21,151,361.21,151.79Z" style="fill: rgb(38, 50, 56); transform-origin: 360.345px 151.79px;" id="eldcrc557k5ju" class="animable"></path><path d="M372.19,151.72c0,.76-.39,1.37-.86,1.37s-.87-.61-.87-1.37.39-1.37.87-1.37S372.19,151,372.19,151.72Z" style="fill: rgb(38, 50, 56); transform-origin: 371.325px 151.72px;" id="eltspoirjq8cn" class="animable"></path><path d="M357.89,149.7s1-2.46,4.19-1.59" style="fill: none; stroke: rgb(38, 50, 56); stroke-linecap: round; stroke-linejoin: round; transform-origin: 359.985px 148.812px;" id="elewnkmgto1m8" class="animable"></path><path d="M368.58,148.25s3-2.17,5.2,1.59" style="fill: none; stroke: rgb(38, 50, 56); stroke-linecap: round; stroke-linejoin: round; transform-origin: 371.18px 148.734px;" id="el2ovucokby66" class="animable"></path><path d="M341.27,248.81s8.82,2,10.84,1.59a12.82,12.82,0,0,0,6.93-3.76c2.61-2.6,4.77-4.77,4.77-2.6a6.45,6.45,0,0,1-1.88,4.62c-1,1.16-2.89,2.46-3.32,4.34s.15,3.32,2.46,4.19,9.53,2.16,9.53,4-.58,6.22-3.18,7.66-8.95.43-8.95.43,5.2,2.89,4.19,3.62-4.05-.29-5.49-1.59-2-1.45-6.22-4.48-7.8-6.65-9.82-7.8a12.06,12.06,0,0,1-3-2c-1.16-1-1.59-3-.73-5.34a5.43,5.43,0,0,1,3.18-3Z" style="fill: rgb(255, 255, 255); stroke: rgb(38, 50, 56); stroke-linecap: round; stroke-linejoin: round; transform-origin: 353.773px 258.148px;" id="elskoozy601ob" class="animable"></path><path d="M409.9,232.34s-10.4,2-11.41,2.74,0,3.76,0,3.76-8.82,4.19-12.14,6.5-.29,6.94-.14,7.51c0,0,2.6,8.53,6.93,11.42s8.81,1.87,13.15-2.75,7.08-11,9.1-13.15,4.19-4.19,3.47-9-4.48-5.35-4.48-5.35" style="fill: rgb(43, 115, 75); stroke: rgb(38, 50, 56); stroke-linecap: round; stroke-linejoin: round; transform-origin: 401.901px 249.114px;" id="elhuvw1z5jn05" class="animable"></path><path d="M388.66,251.41s-6.64,1.73-8.52,1.88-2.17.43-3.32-.44-6.51-4-9-6.93-4.34-3.47-4.05-1.88-.29,2.74,1.45,3.9,3.46,4.34,3.46,5.64-.14,1.73-3.75,3-11.85,2.89-11,3.9,2.6,1.3,4.48,1.16,9.68-1.3,10.25-.87a1.73,1.73,0,0,1-.43,2.74c-1.3.87-5.92.87-8.67,1.16s-2.89,1-1.73,1.59a15.2,15.2,0,0,0,5.83.95c2.31,0,5-.23,3.85.49s-2.75.87-5.64,1.3-3.9-.86-3.46.29,3.9,1.16,8.23,1a23.52,23.52,0,0,0,11.13-3.46c2.89-1.74,13.43-4.34,14.16-4.91s1.87-3.91,1.15-7.95S388.66,251.41,388.66,251.41Z" style="fill: rgb(255, 255, 255); stroke: rgb(38, 50, 56); stroke-linecap: round; stroke-linejoin: round; transform-origin: 373.589px 256.763px;" id="elrhnowjp6tvj" class="animable"></path><path d="M400.08,234.5a52.75,52.75,0,0,1,9.1-6.06" style="fill: none; stroke: rgb(38, 50, 56); stroke-linecap: round; stroke-linejoin: round; transform-origin: 404.63px 231.47px;" id="elcamerzk8xs" class="animable"></path><path d="M360.2,261.72s8.22-.94,9.05-1.06,2.35.82,1.64,1.88-1.06.82-4,1.41a52.68,52.68,0,0,1-8.82.59" style="fill: rgb(255, 255, 255); stroke: rgb(38, 50, 56); stroke-linecap: round; stroke-linejoin: round; transform-origin: 364.572px 262.599px;" id="el0vox1fdch2dh" class="animable"></path><path d="M361.14,267.36s9.16-.59,8.93.12-.82,1.64-4.11,1.88-7,.47-10.11-1.06" style="fill: rgb(255, 255, 255); stroke: rgb(38, 50, 56); stroke-linecap: round; stroke-linejoin: round; transform-origin: 362.962px 268.332px;" id="el9jga1r29zzq" class="animable"></path></g><g id="freepik--character-3--inject-161" class="animable" style="transform-origin: 290.72px 276.392px;"><path d="M269.52,395.12s1.56,1.55-4.66,5.35-11.41,5.53-11.41,7.78,6.91,4.49,14,2.76,10-2.24,14-2.93,5.19-4.15,5.19-9-10.54-6-11.75-6.22S270.39,393.22,269.52,395.12Z" style="fill: rgb(255, 255, 255); stroke: rgb(38, 50, 56); stroke-linecap: round; stroke-linejoin: round; transform-origin: 270.045px 402.22px;" id="elfla1vdleqy7" class="animable"></path><path d="M285.07,399.09a46.1,46.1,0,0,1-9.5,10.37c-5.36,4-6.05,5.87-3.28,6.91s10.71,1.38,16.07-.69,7.95-5.18,9.5-6.57,2.42-.52,2.42-6.05-5.88-7.43-10.71-7.08S285.07,399.09,285.07,399.09Z" style="fill: rgb(255, 255, 255); stroke: rgb(38, 50, 56); stroke-linecap: round; stroke-linejoin: round; transform-origin: 285.489px 406.567px;" id="elbq5byq70uzj" class="animable"></path><path d="M264,286.43s1.56,31.45,2.08,40.61,4.32,43.54,5,51.66.69,10.54.69,10.54-3.11,2.25-3.11,2.77-.35,5.35-.35,5.35a33.1,33.1,0,0,0,7.26,2.94,26.57,26.57,0,0,0,8.47.52s5.7,1.9,10.54,3.28,6.74.69,6.74.69,1.38-6.91,1.72-9.16,6.22-26.09,6.22-37-1.38-15.9-3.45-22.29,2.76-29.21,4.49-37.5a136.63,136.63,0,0,0,2.25-14S297.69,292.48,264,286.43Z" style="fill: rgb(38, 50, 56); stroke: rgb(38, 50, 56); stroke-linecap: round; stroke-linejoin: round; transform-origin: 288.275px 344.901px;" id="elj1y5ezrrb5k" class="animable"></path><path d="M283.35,297s-.87,23-.87,31.79,2.25,19.53,3.28,29.9.35,27.3-.86,30.24-2.07,4-1.9,6.22.35,5.35.35,5.35" style="fill: none; stroke: rgb(255, 255, 255); stroke-linecap: round; stroke-linejoin: round; transform-origin: 284.372px 348.75px;" id="elywolrind1hk" class="animable"></path><path d="M280.58,163.22s-1-3.11-2.6-1.9-.51,3.46.87,5.71,2.93,2.76,3.11,1.55S280.58,163.22,280.58,163.22Z" style="fill: rgb(255, 255, 255); stroke: rgb(38, 50, 56); stroke-linecap: round; stroke-linejoin: round; transform-origin: 279.58px 165.129px;" id="elzu55510m2w" class="animable"></path><path d="M280.58,164.61l-1.73-5s-7.25-2.94-5-10.2,19.53-13.82,24.19-13.82,13.65,6.22,15.21,13.48-3.63,13.82-3.63,13.82-2.25,6.39-4,6.05-.7-5.36-2.94-9.33-3.63-6-6.05-5-12.44,4-13.3,5.35S280.93,165.47,280.58,164.61Z" style="fill: rgb(38, 50, 56); stroke: rgb(38, 50, 56); stroke-linecap: round; stroke-linejoin: round; transform-origin: 293.48px 152.272px;" id="eldvwj79k2s7t" class="animable"></path><path d="M315.66,235.8l.86,4.49-10.71,16.59,2.42,3.8a74,74,0,0,0,13.82-11.92c6.91-7.6,7.6-8.64,7.6-11.75s-2.41-8.47-2.41-8.47S322.4,235.8,315.66,235.8Z" style="fill: rgb(255, 255, 255); stroke: rgb(38, 50, 56); stroke-linecap: round; stroke-linejoin: round; transform-origin: 317.73px 244.61px;" id="elh7rkpj5y2we" class="animable"></path><path d="M257.08,225.78s-3.46,8.29-2.76,10.88,12.61,17.8,12.61,17.8l2.07-5.7s-4.49-9.33-4.49-12.44,1.56-9.16,1.56-9.16Z" style="fill: none; stroke: rgb(38, 50, 56); stroke-linecap: round; stroke-linejoin: round; transform-origin: 261.613px 240.12px;" id="ell5lay9huo1k" class="animable"></path><path d="M287.67,184.65s-14.86,5.7-17.63,6.57-4.67,1.38-4.84,2.24-8.46,22.12-10,25.06-3.63,6.22-3.63,6.22a69.58,69.58,0,0,0,6.22,3.46,39,39,0,0,0,6.74,2.24l1,11.93-10.2,44.92s20.39,5.7,34,5.19a84.15,84.15,0,0,0,25.4-4.84c2.6-.87,6.57-2.42,6.57-2.42l-13-48.9,1-7.26.69,7.09s6.91,1.55,10.88.51,9-5,9-5l-12.79-39.91-23.84-6.57Z" style="fill: rgb(43, 115, 75); stroke: rgb(38, 50, 56); stroke-linecap: round; stroke-linejoin: round; transform-origin: 290.72px 238.581px;" id="elh9wvsb10cus" class="animable"></path><path d="M304.46,188.22l-11.09-3.05-5.7-.52-5.13,2c-.1,2.72-.23,7.35-.23,12.9,0,9,1,16.94,3.63,15.38s15-18.31,17.1-23A25.9,25.9,0,0,0,304.46,188.22Z" style="fill: rgb(43, 115, 75); stroke: rgb(38, 50, 56); stroke-linecap: round; stroke-linejoin: round; transform-origin: 293.385px 199.889px;" id="elzekaomz9fr" class="animable"></path><path d="M309.44,229.06c-.35-.34-1.9-15.21-1.9-15.21" style="fill: none; stroke: rgb(38, 50, 56); stroke-linecap: round; stroke-linejoin: round; transform-origin: 308.49px 221.455px;" id="elncudikcrm7m" class="animable"></path><path d="M264.51,230.44s-1.21-5.87-.86-8.12,2.76-15.55,2.76-15.55" style="fill: none; stroke: rgb(38, 50, 56); stroke-linecap: round; stroke-linejoin: round; transform-origin: 264.998px 218.605px;" id="eljv32f8lcxfm" class="animable"></path><path d="M270.39,255.33s-7.95,2.59-7.95,3.11-.18,2.93-.18,2.93l8.13-3.8Z" style="fill: none; stroke: rgb(38, 50, 56); stroke-linecap: round; stroke-linejoin: round; transform-origin: 266.325px 258.35px;" id="el6n2vo8ttolx" class="animable"></path><polygon points="291.47 256.54 291.12 258.78 308.4 263.27 309.26 261.55 291.47 256.54" style="fill: none; stroke: rgb(38, 50, 56); stroke-linecap: round; stroke-linejoin: round; transform-origin: 300.19px 259.905px;" id="elvky6yphwbf" class="animable"></polygon><path d="M297.17,222.18a.89.89,0,0,1-.89-.89c0-3,1.49-10.24,2.94-17.24,1.15-5.57,2.24-10.84,2.24-12.49a6.4,6.4,0,0,0-1.94-4.91c-2.07-1.92-5.75-2.7-10.93-2.32-10.81.8-11.6,25-11.61,25.23a.89.89,0,0,1-.89.87h0a.89.89,0,0,1-.86-.92c0-1.06.85-26,13.26-27,5.7-.41,9.83.52,12.27,2.8a8.21,8.21,0,0,1,2.51,6.21c0,1.83-1.05,6.94-2.27,12.85-1.37,6.59-2.91,14.06-2.91,16.88A.89.89,0,0,1,297.17,222.18Z" style="fill: rgb(38, 50, 56); stroke: rgb(38, 50, 56); stroke-linecap: round; stroke-linejoin: round; transform-origin: 289.252px 202.298px;" id="eli43hnf8yezh" class="animable"></path><path d="M285.76,179.3s0,5-.17,6,0,5.36,0,11.24,1,9.84,2.42,8.46,10.54-13.65,11.06-16.07a21.81,21.81,0,0,0,.52-4.14l.69-6.92s-10.71,3.11-15.21,1.73" style="fill: rgb(255, 255, 255); stroke: rgb(38, 50, 56); stroke-linecap: round; stroke-linejoin: round; transform-origin: 292.675px 191.573px;" id="ell9ep7n9xpu" class="animable"></path><path d="M303.56,168.93a82.08,82.08,0,0,1,.69,18.14c-.69,10.54-1.94,15.48-5,17s.89,3.24,5.55,3.41,11.58-.52,12.79-14.34-8.81-22.81-9.68-24.54A2.4,2.4,0,0,0,303.56,168.93Z" style="fill: rgb(38, 50, 56); stroke: rgb(38, 50, 56); stroke-linecap: round; stroke-linejoin: round; transform-origin: 307.931px 187.431px;" id="eleenq0zbs537" class="animable"></path><path d="M269.87,221.66h-.07a.88.88,0,0,1-.82-1c0-.49,1-12.06,7.11-12.06s6.25,11.13,6.25,11.61a.89.89,0,0,1-.89.89h0a.89.89,0,0,1-.89-.89c0-.1-.13-9.82-4.46-9.82-3.72,0-5.11,7.51-5.33,10.41A.9.9,0,0,1,269.87,221.66Z" style="fill: rgb(38, 50, 56); transform-origin: 275.656px 215.13px;" id="elpn6mp7awd0o" class="animable"></path><path d="M269.87,220.08s0,8.64.34,10.36,4.67,5.36,9.85,7.61" style="fill: none; stroke: rgb(38, 50, 56); stroke-linecap: round; stroke-linejoin: round; stroke-width: 2px; transform-origin: 274.965px 229.065px;" id="el3qtz1oqucjm" class="animable"></path><path d="M281.1,219s.34,8.64-1.38,12.44-6.91,5.36-9.16,6.22" style="fill: none; stroke: rgb(38, 50, 56); stroke-linecap: round; stroke-linejoin: round; stroke-width: 2px; transform-origin: 275.844px 228.33px;" id="elgw04avfc2kl" class="animable"></path><path d="M282.48,238.39a1.56,1.56,0,0,0-3.11,0,1.56,1.56,0,1,0,3.11,0Z" style="fill: rgb(255, 255, 255); stroke: rgb(38, 50, 56); stroke-linecap: round; stroke-linejoin: round; transform-origin: 280.925px 238.515px;" id="elk10pipwj5r" class="animable"></path><path d="M271.77,238.05a1.56,1.56,0,1,0-1.56,1.55A1.56,1.56,0,0,0,271.77,238.05Z" style="fill: rgb(255, 255, 255); stroke: rgb(38, 50, 56); stroke-linecap: round; stroke-linejoin: round; transform-origin: 270.21px 238.04px;" id="eldoh66opil9g" class="animable"></path><path d="M302.35,224.57a5.36,5.36,0,1,0-5.35,5.35A5.36,5.36,0,0,0,302.35,224.57Z" style="fill: rgb(255, 255, 255); stroke: rgb(38, 50, 56); stroke-linecap: round; stroke-linejoin: round; transform-origin: 296.99px 224.56px;" id="el3uli6klalio" class="animable"></path><path d="M299.93,224.57a2.94,2.94,0,1,0-2.93,2.94A2.94,2.94,0,0,0,299.93,224.57Z" style="fill: rgb(255, 255, 255); stroke: rgb(38, 50, 56); stroke-linecap: round; stroke-linejoin: round; transform-origin: 296.99px 224.57px;" id="elosyr8bcs0k" class="animable"></path><path d="M299.93,151.13S284.9,157,283,158a13.44,13.44,0,0,1-2.59,1.21s.86,13.13,1.21,16.59,5.87,6.74,10.71,6.57,8.81-2.77,9.68-4.32,3.28-6.22,3.28-6.22,5.7-1,6-6.05-1.38-4-3.28-2.94-2.94,1.73-2.94,1.73a7.71,7.71,0,0,0-.87-5.36C302.7,156.66,300.28,153.55,299.93,151.13Z" style="fill: rgb(255, 255, 255); stroke: rgb(38, 50, 56); stroke-linecap: round; stroke-linejoin: round; transform-origin: 295.867px 166.753px;" id="el60odf9zkwov" class="animable"></path><path d="M287.67,167.2s1.38,2.07,2.59,1.9" style="fill: none; stroke: rgb(38, 50, 56); stroke-linecap: round; stroke-linejoin: round; transform-origin: 288.965px 168.155px;" id="el1usmcrm1ymv" class="animable"></path><path d="M287.15,170.31s2.93,2.77,8,.52" style="fill: none; stroke: rgb(38, 50, 56); stroke-linecap: round; stroke-linejoin: round; transform-origin: 291.15px 171.01px;" id="el20euh9vjy3m" class="animable"></path><path d="M294.58,163.05s3.54-1.55,5.53,1.21" style="fill: none; stroke: rgb(38, 50, 56); stroke-linecap: round; stroke-linejoin: round; stroke-width: 1.5px; transform-origin: 297.345px 163.438px;" id="el1xrbzatudym" class="animable"></path><path d="M287.67,162.71s-2.77-1.73-4.84-.35" style="fill: none; stroke: rgb(38, 50, 56); stroke-linecap: round; stroke-linejoin: round; stroke-width: 1.5px; transform-origin: 285.25px 162.268px;" id="el5josx493rev" class="animable"></path><path d="M289.7,162.06a4.88,4.88,0,1,1-4.87-4.87A4.88,4.88,0,0,1,289.7,162.06Z" style="fill: none; stroke: rgb(38, 50, 56); stroke-linecap: round; stroke-linejoin: round; transform-origin: 284.82px 162.07px;" id="elax5359pssxg" class="animable"></path><path d="M301.85,163.43a4.88,4.88,0,1,1-4.88-4.87A4.89,4.89,0,0,1,301.85,163.43Z" style="fill: none; stroke: rgb(38, 50, 56); stroke-linecap: round; stroke-linejoin: round; transform-origin: 296.97px 163.44px;" id="eltg0ot1jei9i" class="animable"></path><path d="M289.7,162.06a2.06,2.06,0,0,1,2.05.43" style="fill: none; stroke: rgb(38, 50, 56); stroke-linecap: round; stroke-linejoin: round; transform-origin: 290.725px 162.221px;" id="eltd878m8duf9" class="animable"></path><line x1="302.02" y1="164.2" x2="306.81" y2="163.52" style="fill: none; stroke: rgb(38, 50, 56); stroke-linecap: round; stroke-linejoin: round; transform-origin: 304.415px 163.86px;" id="elsob9x3ue6wr" class="animable"></line></g><g id="freepik--character-1--inject-161" class="animable" style="transform-origin: 129.802px 266.999px;"><path d="M98.86,396.38A42.44,42.44,0,0,1,94,404.31c-2.89,3.55-3.62,6.08-.48,8.28s8.86,1.86,11.74-1.69,7.52-13.34,7.52-13.34S102.66,394.52,98.86,396.38Z" style="fill: rgb(255, 255, 255); stroke: rgb(38, 50, 56); stroke-linecap: round; stroke-linejoin: round; transform-origin: 102.128px 404.873px;" id="el6evmbo21l9t" class="animable"></path><path d="M134.08,398.57s5,6.59,8,10,8.67,5.06,11.7,4.89,7.38-1.18,4.44-6.58-9.08-10.64-9.08-10.64-6.42,0-10.83-.51S133.86,397.56,134.08,398.57Z" style="fill: rgb(255, 255, 255); stroke: rgb(38, 50, 56); stroke-linecap: round; stroke-linejoin: round; transform-origin: 146.604px 404.565px;" id="elbln27u98z2u" class="animable"></path><path d="M101.62,274.45s-2,23-1.32,39.18S98,362.1,97,370s.91,20.94,1,23.81.19,4.4.19,4.4,1.48-1,6.93,0a48.68,48.68,0,0,0,7.47,1,65.76,65.76,0,0,0,5.55-12c1.63-5.4.71-11,.58-13.85s-.6-5.91-.28-6.42,7-48.8,7.36-59.44A117.92,117.92,0,0,1,129,286.11s3.19,14.86,3.44,20.6-.57,52.52-.16,62-.32,12-1.4,14.36-.69,3.54.07,5.4,3.15,10.13,3.15,10.13,12.19.68,13.84-.17,2.29-1.68,2.26-2.19,5.87-12.67,5.31-17.73-1.2-4.22-1.77-13.34,3.16-86,3.15-90-.68,3.71-25.54-1S102.33,271.24,101.62,274.45Z" style="fill: rgb(43, 115, 75); stroke: rgb(38, 50, 56); stroke-linecap: round; stroke-linejoin: round; transform-origin: 126.801px 335.251px;" id="ell5zqeph1q7" class="animable"></path><path d="M134.8,392s7.81-6.76,14.32-8.45" style="fill: rgb(255, 255, 255); stroke: rgb(38, 50, 56); stroke-linecap: round; stroke-linejoin: round; transform-origin: 141.96px 387.775px;" id="elhr27vp2q7db" class="animable"></path><path d="M102.91,388.78s9.76-4.73,12.58-5.91" style="fill: rgb(255, 255, 255); stroke: rgb(38, 50, 56); stroke-linecap: round; stroke-linejoin: round; transform-origin: 109.2px 385.825px;" id="el9khk2ysmv15" class="animable"></path><path d="M119.29,149.49s-2.62-5.91-4.56-3.88-.47,4.72,2.2,7.93,4.78,1.18,4.22-.17S119.29,149.49,119.29,149.49Z" style="fill: rgb(255, 255, 255); stroke: rgb(38, 50, 56); stroke-linecap: round; stroke-linejoin: round; transform-origin: 117.542px 150.221px;" id="elbymfqojcoxq" class="animable"></path><path d="M144.65,146.28s2.62-5.74,4.76-3-2.46,9.46-3.59,10.64-1.86-7.77-1.86-7.77Z" style="fill: rgb(255, 255, 255); stroke: rgb(38, 50, 56); stroke-linecap: round; stroke-linejoin: round; transform-origin: 146.965px 148.283px;" id="elnhxr9udq3e8" class="animable"></path><path d="M87.77,220.25s-.73,10.47-1.62,13.17A66,66,0,0,0,83.63,253c.35,7.93,3.46,25.16,3.52,30.39s-1.57,6.42.18,7.77,5.47,5.41,6.82,5.41,3.41.67,3.36-.34-.71-.85-1.28-2.2A46.85,46.85,0,0,1,94.45,288a39.69,39.69,0,0,1,1.49-4.39s1.2,4.22,1.43,5.58,2.11,1.85,2-.68-.16-3.55-.28-6.25-2.25-5.06-3.15-6.42-1.61-2.19-1.64-2.7,2.91-18.4,3-24.65.18-11.32.63-12.5,2.69-11.82,2.69-11.82Z" style="fill: rgb(255, 255, 255); stroke: rgb(38, 50, 56); stroke-linecap: round; stroke-linejoin: round; transform-origin: 92.1169px 258.519px;" id="eluapok0ii1fm" class="animable"></path><path d="M171.29,220.75s.72,10.53,1.62,13.31a68.83,68.83,0,0,1,2.51,19.81c-.35,7.91-3.48,24.86-3.54,30.09s1.58,6.55-.17,7.75-5.48,4.92-6.83,4.81-3.4.37-3.36-.64.71-.78,1.28-2.08a42.75,42.75,0,0,0,1.79-5.92,42.13,42.13,0,0,0-1.5-4.53s-1.2,4.12-1.43,5.45-2.1,1.67-2-.85.15-3.53.27-6.22,2.25-4.87,3.16-6.14,1.61-2.06,1.64-2.56-2.91-18.66-3-24.92-.17-11.33-.63-12.55-2.69-12.06-2.69-12.06Z" style="fill: rgb(255, 255, 255); stroke: rgb(38, 50, 56); stroke-linecap: round; stroke-linejoin: round; transform-origin: 166.922px 258.645px;" id="el38g1w5fgs1g" class="animable"></path><path d="M124.7,168.91s-9.6,4.56-15.4,7.09-13.09,5.57-13,6.76-6.18,24.82-8.16,29.72-3.83,8.78-3.83,8.78S91.4,226,96,227a58,58,0,0,0,9,1.18l-5.47,48.64s11,4.39,28.23,4.56a266.59,266.59,0,0,0,32-1.69s1.62-40,1.45-43.91a35.53,35.53,0,0,1,.23-6.42,15.63,15.63,0,0,0,7.92-.33,69.06,69.06,0,0,0,6.63-2.87s-8.39-33.44-9.77-38-.74-5.23-1.94-5.74-14.46-6.25-18.79-8.78-6-2.54-9.79-3.72S126.65,167.22,124.7,168.91Z" style="fill: rgb(43, 115, 75); stroke: rgb(38, 50, 56); stroke-linecap: round; stroke-linejoin: round; transform-origin: 130.15px 224.772px;" id="elri8aun7f78" class="animable"></path><line x1="161.46" y1="229.36" x2="159.32" y2="199.37" style="fill: none; stroke: rgb(38, 50, 56); stroke-linecap: round; stroke-linejoin: round; transform-origin: 160.39px 214.365px;" id="elnjt0jw8c4a" class="animable"></line><path d="M105.4,245.07l18.73-.51s-.83,23.48-1.4,26-4.37,4.22-9.28,4.05-7.88-2.53-8.44-3.71" style="fill: none; stroke: rgb(38, 50, 56); stroke-linecap: round; stroke-linejoin: round; transform-origin: 114.57px 259.591px;" id="elugiacdxqlh" class="animable"></path><line x1="104.35" y1="248.11" x2="124.1" y2="247.94" style="fill: none; stroke: rgb(38, 50, 56); stroke-linecap: round; stroke-linejoin: round; transform-origin: 114.225px 248.025px;" id="elxz8xyuptp4" class="animable"></line><path d="M156.35,274.62c-1.84.51-6.23.51-7.19-2.19s-.33-26.85-.33-26.85l9.64.33" style="fill: none; stroke: rgb(38, 50, 56); stroke-linecap: round; stroke-linejoin: round; transform-origin: 153.549px 260.231px;" id="el6154t1904k8" class="animable"></path><line x1="148.75" y1="247.6" x2="157.92" y2="248.95" style="fill: none; stroke: rgb(38, 50, 56); stroke-linecap: round; stroke-linejoin: round; transform-origin: 153.335px 248.275px;" id="el0817bah1crss" class="animable"></line><path d="M105,228.18s.68-23.13.41-29.21" style="fill: none; stroke: rgb(38, 50, 56); stroke-linecap: round; stroke-linejoin: round; transform-origin: 105.237px 213.575px;" id="el468eudfm02c" class="animable"></path><path d="M121.84,157.59s1.46,14,1.52,15.54,1.77,5.74,3.39,7.94,6.15,9.29,7.95,7.93,6.87-8.95,7.36-13.17.73-14.18.73-14.18-6.57.34-11.55-1.35S121.84,157.59,121.84,157.59Z" style="fill: rgb(255, 255, 255); stroke: rgb(38, 50, 56); stroke-linecap: round; stroke-linejoin: round; transform-origin: 132.315px 173.381px;" id="el368x7h48a0s" class="animable"></path><path d="M114.84,136.65l3.73,11.83s1.4,8.78,3.92,12.32,11.35,8.62,15.36,7.6,8.74-4.73,8.56-8.78-1-15.87-.89-20.43-1-13.85-3.76-16.38-12-4.06-18.63-1.35S112,129.22,114.84,136.65Z" style="fill: rgb(38, 50, 56); stroke: rgb(38, 50, 56); stroke-linecap: round; stroke-linejoin: round; transform-origin: 130.194px 144.281px;" id="el6jmmgcp63bj" class="animable"></path><path d="M118.78,149.49s-.33.17.54-3.21,3.49-5.07,3.75-6.75-3.3-2.2-2.91-4.73,3.87-4.39,11.26-5.24,12.31,3.55,12.07,5.74-.9,2.54.18,4.06,1.54,4.39,1.62,6.08,1,7.76-.6,9.62-2.8,1.52-4.39,0-2.18-3.54-5.72-3.54-4.67,1.35-5.29,2.7-1.22,3-3.24,3-3.46-1.86-4.9-3.89A32.69,32.69,0,0,1,118.78,149.49Z" style="fill: rgb(255, 255, 255); stroke: rgb(38, 50, 56); stroke-linecap: round; stroke-linejoin: round; transform-origin: 132.172px 143.336px;" id="el8cefvmkr8mf" class="animable"></path><path d="M134,141.21s3.27,9.12,3.13,9.8-1.74,2.7-3.61,2.53-2.8-2.36-2.8-2.36" style="fill: none; stroke: rgb(38, 50, 56); stroke-linecap: round; stroke-linejoin: round; transform-origin: 133.927px 147.38px;" id="el9ay2gxq22io" class="animable"></path><path d="M134.92,140a2.11,2.11,0,0,1,1.91-2.7,7.46,7.46,0,0,1,5.66,2.2" style="fill: none; stroke: rgb(38, 50, 56); stroke-linecap: round; stroke-linejoin: round; stroke-width: 2px; transform-origin: 138.662px 138.646px;" id="elp1pv85irz2" class="animable"></path><path d="M130,139a4.06,4.06,0,0,0-3.41-.68c-2,.51-4.41,3.55-4.38,4.06" style="fill: none; stroke: rgb(38, 50, 56); stroke-linecap: round; stroke-linejoin: round; stroke-width: 2px; transform-origin: 126.105px 140.289px;" id="el25fw74oc5yp" class="animable"></path><path d="M129.35,143.92c0,.84-.35,1.52-.87,1.52s-1-.68-1-1.52.35-1.52.86-1.52S129.31,143.08,129.35,143.92Z" style="fill: rgb(38, 50, 56); transform-origin: 128.415px 143.92px;" id="el7qpxpzc4m83" class="animable"></path><path d="M139.12,143.41c0,.84-.35,1.52-.86,1.52s-1-.68-1-1.52.35-1.52.86-1.52S139.08,142.57,139.12,143.41Z" style="fill: rgb(38, 50, 56); transform-origin: 138.19px 143.41px;" id="elw1bdt1ccue9" class="animable"></path><path d="M130.44,157.26s3.27,1.52,8.24-.68" style="fill: none; stroke: rgb(255, 255, 255); stroke-linecap: round; stroke-linejoin: round; stroke-width: 2px; transform-origin: 134.56px 157.176px;" id="el0qw7h5f0pic" class="animable"></path><path d="M118.41,172s5,17.22,10.37,28.54,9.63,19.25,9.63,19.25,8.09-27.19,8.05-36-.09-9.79-.09-9.79" style="fill: none; stroke: rgb(38, 50, 56); stroke-linecap: round; stroke-linejoin: round; transform-origin: 132.435px 195.895px;" id="elw0cwn0da9n" class="animable"></path><polygon points="144.4 236.96 134.09 236.96 133.34 219.74 143.64 219.74 144.4 236.96" style="fill: rgb(255, 255, 255); stroke: rgb(38, 50, 56); stroke-linecap: round; stroke-linejoin: round; transform-origin: 138.87px 228.35px;" id="el0dngj76vxvcl" class="animable"></polygon></g><g id="freepik--character-2--inject-161" class="animable" style="transform-origin: 208.028px 277.971px;"><path d="M220.14,403.81s5.4,4.39,9.28,5.57,5.91,1.86,5.07,3.72-3.55,2.53-11.48,2.7-9.46-1.52-12.5-2.37-7.26,0-8.61-1.68-.85-4.23-.85-6.93,11.66-3.88,14.7-2.87A22.21,22.21,0,0,1,220.14,403.81Z" style="fill: rgb(255, 255, 255); stroke: rgb(38, 50, 56); stroke-linecap: round; stroke-linejoin: round; transform-origin: 217.819px 408.702px;" id="elay4lfxko8yo" class="animable"></path><path d="M204.77,407.19s5.07,5.4,9.29,7.76,6.58,4.06,5.57,5.24-4.22,2.7-12.67,1.86-10.13-2.71-14.18-5.58-5.91-2.53-7.26-4.05-1.35-4.9-1.35-4.9Z" style="fill: rgb(255, 255, 255); stroke: rgb(38, 50, 56); stroke-linecap: round; stroke-linejoin: round; transform-origin: 202.016px 414.741px;" id="elt9bdl43o6l" class="animable"></path><path d="M230.1,282.22s-3,40.19-4.22,47.45-2.37,11.32-2.2,16.38,1.69,19.59-1.35,28.21-3,19.08-2.7,22.12,1.35,7.09,1.18,7.77-5.06,3.37-8.61,4.05a41,41,0,0,1-6.76.67,45.46,45.46,0,0,1-10.63,2.37c-5.07.34-12-1.18-12-1.18s0-12.5-.68-20.61-3-21.1-.17-30.9,2.2-15,2-18.24,0-17.73-.17-18.24-1.18-42.72-1.18-42.72,18.4,2.7,30.73,1.52,15.54-1.18,15.54-1.18S231.62,276.65,230.1,282.22Z" style="fill: rgb(38, 50, 56); stroke: rgb(38, 50, 56); stroke-linecap: round; stroke-linejoin: round; transform-origin: 205.574px 345.076px;" id="elaqjpshp9qya" class="animable"></path><path d="M206.29,406.51a34.34,34.34,0,0,0-1-8.11c-1-3.37-1.19-15.36-.68-20.26s3-17.22,3-24.15.68-17.56.68-17.56" style="fill: none; stroke: rgb(255, 255, 255); stroke-linecap: round; stroke-linejoin: round; transform-origin: 206.313px 371.47px;" id="elou4ttdtq4m" class="animable"></path><path d="M241.24,332.71,222,332.54c-.84,0-.84-12.83-.84-12.83Z" style="fill: rgb(255, 255, 255); stroke: rgb(38, 50, 56); stroke-linecap: round; stroke-linejoin: round; transform-origin: 231.2px 326.21px;" id="eljkqcf4kiva9" class="animable"></path><path d="M200.55,284.59s19.25,1.18,30.06-.68l-3.72-90.85s-2.53-4.22-9.29-6.59-14.86,1-17.73,4.22-.84,93.56-.84,93.56Z" style="fill: rgb(43, 115, 75); stroke: rgb(38, 50, 56); stroke-linecap: round; stroke-linejoin: round; transform-origin: 214.472px 235.316px;" id="ellubxq8qf9mb" class="animable"></path><path d="M201.39,186.47s-19.08,9.63-21.95,11.32-3,7.76-3,10.64.84,130.7.84,130.7a64.87,64.87,0,0,0,21.45-2.19,56,56,0,0,0,19.08-9.12l-3.21-68.73L211,198.8S208.82,182.08,201.39,186.47Z" style="fill: rgb(255, 255, 255); stroke: rgb(38, 50, 56); stroke-linecap: round; stroke-linejoin: round; transform-origin: 197.125px 262.502px;" id="el75eao6p03vt" class="animable"></path><path d="M207.13,180.22s-4.39.51-6.25,3a14.44,14.44,0,0,0-2.36,4.9l-1.69,15.2,5.74-1.35-2.87,6.75s2.87,8.45,6.08,15.54,7.94,21.61,7.94,21.61l-2.2-45.42s0-13.17-1-16S208.48,180.22,207.13,180.22Z" style="fill: rgb(255, 255, 255); stroke: rgb(38, 50, 56); stroke-linecap: round; stroke-linejoin: round; transform-origin: 205.275px 213.045px;" id="elin3terbq1hp" class="animable"></path><path d="M218.11,189.51l3.38,137.63,19.75,5.57-2.87-104.86s.51-27-1.18-30.74S220.31,185.8,218.79,186,218.11,189.51,218.11,189.51Z" style="fill: rgb(255, 255, 255); stroke: rgb(38, 50, 56); stroke-linecap: round; stroke-linejoin: round; transform-origin: 229.559px 259.353px;" id="elim81iusxy8" class="animable"></path><path d="M218.11,182.59a8.75,8.75,0,0,1,5.74,4.56c1.69,3.71,6.08,15.2,6.08,15.2l-5.57.67,5.91,4.22L219.8,246.59,218.62,204l-1-17.56S216.42,183.6,218.11,182.59Z" style="fill: rgb(255, 255, 255); stroke: rgb(38, 50, 56); stroke-linecap: round; stroke-linejoin: round; transform-origin: 223.738px 214.59px;" id="el7dbua2rliq7" class="animable"></path><path d="M205.78,174.48s.68,4.9-.34,7.6,3.21,11.15,4.9,16.38,3.38,9.46,4.39,8.95,4.56-20.26,4.39-22.8,1.52-10.13,1.52-10.13S211.35,177.18,205.78,174.48Z" style="fill: rgb(255, 255, 255); stroke: rgb(38, 50, 56); stroke-linecap: round; stroke-linejoin: round; transform-origin: 212.962px 190.966px;" id="elnqytckhiwb" class="animable"></path><ellipse cx="193.92" cy="159.27" rx="9.63" ry="10.06" style="fill: rgb(38, 50, 56); stroke: rgb(38, 50, 56); stroke-linecap: round; stroke-linejoin: round; transform-origin: 193.92px 159.27px;" id="el1i8q06b7rnp" class="animable"></ellipse><path d="M198.86,164s-1.69-4.39-3.72-2.7,0,5.4,1.52,7.6,4.39,1.18,4.06-1A8.48,8.48,0,0,0,198.86,164Z" style="fill: rgb(255, 255, 255); stroke: rgb(38, 50, 56); stroke-linecap: round; stroke-linejoin: round; transform-origin: 197.516px 165.52px;" id="el18rkrold2xt" class="animable"></path><path d="M225,161.27s.85-4.22,2-1.35a7.79,7.79,0,0,1-.34,7.09c-1,1.69-.84,1.52-1.18,0A52.07,52.07,0,0,1,225,161.27Z" style="fill: rgb(255, 255, 255); stroke: rgb(38, 50, 56); stroke-linecap: round; stroke-linejoin: round; transform-origin: 226.347px 163.567px;" id="elg7pci6tu77l" class="animable"></path><path d="M196.49,155.87s3.21,15.53,5.24,19.25,8.78,10,14.86,7.43,9.46-7.26,9.46-13,.84-13-.17-19.26a12.72,12.72,0,0,0-12-10.47c-5.41-.17-13.85,2.87-15.54,8.28A39.73,39.73,0,0,0,196.49,155.87Z" style="fill: rgb(255, 255, 255); stroke: rgb(38, 50, 56); stroke-linecap: round; stroke-linejoin: round; transform-origin: 211.434px 161.482px;" id="elvmcsorf2yw" class="animable"></path><path d="M196.66,161.61s9.46-3.72,15.54-8.28,7.94-7.93,7.94-7.93,2.87,7.76,4.05,10.3,2.19,5.4,2.19,5.4,1.86-3.21,1.86-10-1.86-12.16-9-15.71-18.74-1.35-24,3.72-4.22,13.34-2.87,16.55A20.29,20.29,0,0,0,196.66,161.61Z" style="fill: rgb(38, 50, 56); stroke: rgb(38, 50, 56); stroke-linecap: round; stroke-linejoin: round; transform-origin: 209.758px 147.63px;" id="elm88rck8dn1" class="animable"></path><path d="M217.6,155.36s-1,.17-1,3.21,1,8.1.84,8.78-2,2.7-3.2,1.52" style="fill: none; stroke: rgb(38, 50, 56); stroke-linecap: round; stroke-linejoin: round; transform-origin: 215.92px 162.296px;" id="elc19icjirks" class="animable"></path><path d="M210,171.91s4.39,1.86,10-1.52" style="fill: none; stroke: rgb(38, 50, 56); stroke-linecap: round; stroke-linejoin: round; transform-origin: 215px 171.405px;" id="el9jo7numuabd" class="animable"></path><path d="M218.28,155s3.56-1.36,5.91.68" style="fill: none; stroke: rgb(38, 50, 56); stroke-linecap: round; stroke-linejoin: round; transform-origin: 221.235px 155.118px;" id="el066ygyip1712" class="animable"></path><path d="M212.37,155.7a10.2,10.2,0,0,0-9.12,1.69" style="fill: none; stroke: rgb(38, 50, 56); stroke-linecap: round; stroke-linejoin: round; transform-origin: 207.81px 156.334px;" id="elknev132wv1k" class="animable"></path><path d="M210,160.59c0,1-.41,1.86-.92,1.86s-.93-.83-.93-1.86.41-1.85.93-1.85S210,159.57,210,160.59Z" style="fill: rgb(38, 50, 56); transform-origin: 209.075px 160.595px;" id="el0c4rnbu6buji" class="animable"></path><path d="M221,159.92c0,1-.42,1.86-.93,1.86s-.93-.83-.93-1.86.42-1.86.93-1.86S221,158.89,221,159.92Z" style="fill: rgb(38, 50, 56); transform-origin: 220.07px 159.92px;" id="el5yp1z17jrvd" class="animable"></path><path d="M231.79,228.35l-3-4.9c-.85-1.35-4.73-.84-6.59-.84a6.29,6.29,0,0,0-4.73,3c-.67,1.35-3.71,3.55-2.53,4.9s4.39.5,4.9.84,4.73,3.21,6.25,3.72a5.79,5.79,0,0,0,2.53.33Z" style="fill: none; stroke: rgb(38, 50, 56); stroke-linecap: round; stroke-linejoin: round; transform-origin: 223.23px 228.97px;" id="elonw7kei1wx" class="animable"></path><path d="M236.35,196.1a13.72,13.72,0,0,1,7.26,8.1c1.86,5.91,8.1,45.26,6.75,49s-4.72,6.58-10.63,4.56-15-11.66-15-11.66l7.09-17.73,5.57,2.87-1.18-15.87" style="fill: rgb(255, 255, 255); stroke: rgb(38, 50, 56); stroke-linecap: round; stroke-linejoin: round; transform-origin: 237.64px 227.265px;" id="elpg4kkfyqtd" class="animable"></path><path d="M237.36,231.22s8.95,5.24,9.8,7.1" style="fill: none; stroke: rgb(38, 50, 56); stroke-linecap: round; stroke-linejoin: round; transform-origin: 242.26px 234.77px;" id="el1qnqt5r8d8f" class="animable"></path><rect x="193.45" y="207.58" width="32.59" height="45.6" style="fill: rgb(38, 50, 56); stroke: rgb(38, 50, 56); stroke-linecap: round; stroke-linejoin: round; transform-origin: 209.745px 230.38px;" id="el7j3drxo7lis" class="animable"></rect><path d="M208.15,239.33s6.24-3.38,8.1-5.24,2.2-2,3.21-2a54.57,54.57,0,0,0,7.43-.51c1-.34.51,2,0,2.53s-3.71,1.19-3.71,1.19,5.4-.51,5.57,1.18a2.71,2.71,0,0,1-.85,2.7l-.5.51s.5,3.54,0,5.23-1.52,2.2-3.72,2.53a36.52,36.52,0,0,1-8.78-.5c-1.69-.34-7.43.84-7.43.84Z" style="fill: rgb(255, 255, 255); stroke: rgb(38, 50, 56); stroke-linecap: round; stroke-linejoin: round; transform-origin: 218.15px 239.668px;" id="elnksltws8pjk" class="animable"></path><path d="M185.69,194.75s-10,2.19-11.66,3.2-7.26,41.21-8.44,48,10.47,8.11,14,9.46S209,258.75,209,258.75l.34-20.94-17.9-4.56-.17-28.88" style="fill: rgb(255, 255, 255); stroke: rgb(38, 50, 56); stroke-linecap: round; stroke-linejoin: round; transform-origin: 187.423px 226.75px;" id="eldomcv9d2ktk" class="animable"></path><path d="M191.43,233.25s-6.25-2.87-10.3-1.35-7.43,9.29-7.43,9.29" style="fill: none; stroke: rgb(38, 50, 56); stroke-linecap: round; stroke-linejoin: round; transform-origin: 182.565px 236.323px;" id="elts25h5uvpda" class="animable"></path><path d="M184.5,231.22s-5.91-.34-8.78.85a12.11,12.11,0,0,0-4.56,3.37" style="fill: none; stroke: rgb(38, 50, 56); stroke-linecap: round; stroke-linejoin: round; transform-origin: 177.83px 233.308px;" id="elixiwufxkso" class="animable"></path><rect x="205.11" y="206.06" width="11.48" height="3.72" style="fill: rgb(255, 255, 255); stroke: rgb(38, 50, 56); stroke-linecap: round; stroke-linejoin: round; transform-origin: 210.85px 207.92px;" id="elr7movb610dd" class="animable"></rect></g><defs>     <filter id="active" height="200%">         <feMorphology in="SourceAlpha" result="DILATED" operator="dilate" radius="2"></feMorphology>                <feFlood flood-color="#32DFEC" flood-opacity="1" result="PINK"></feFlood>        <feComposite in="PINK" in2="DILATED" operator="in" result="OUTLINE"></feComposite>        <feMerge>            <feMergeNode in="OUTLINE"></feMergeNode>            <feMergeNode in="SourceGraphic"></feMergeNode>        </feMerge>    </filter>    <filter id="hover" height="200%">        <feMorphology in="SourceAlpha" result="DILATED" operator="dilate" radius="2"></feMorphology>                <feFlood flood-color="#ff0000" flood-opacity="0.5" result="PINK"></feFlood>        <feComposite in="PINK" in2="DILATED" operator="in" result="OUTLINE"></feComposite>        <feMerge>            <feMergeNode in="OUTLINE"></feMergeNode>            <feMergeNode in="SourceGraphic"></feMergeNode>        </feMerge>            <feColorMatrix type="matrix" values="0   0   0   0   0                0   1   0   0   0                0   0   0   0   0                0   0   0   1   0 "></feColorMatrix>    </filter></defs></svg>